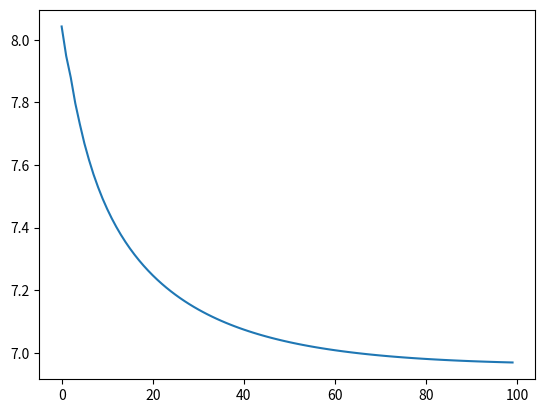

The script that saved this image:
import numpy as np
import pandas
import matplotlib.pyplot as plt

np.random.seed(3)
A = np.random.normal(0, 1, (20, 20))

v = np.random.normal(0, 1, (20))
#print(v)
e = [1] + [0]*19
#print(e)
cords1 = []
cords2 = []
iA = np.linalg.inv(A)
a = .01
for i in range(100):
    ATA = np.dot(np.transpose(A), A)
    ATAv = np.dot(ATA, v)
    ATe = np.dot(np.transpose(A), e)
    Av = np.dot(A, v)
    AAT = np.dot(A, np.transpose(A))
    AAT2 = np.dot(AAT, AAT)
    AveT = np.transpose(Av-e)
    Ave = Av-e
    # numerator = np.dot(Ave, np.dot(A, np.dot(np.transpose(A),Ave)))
    # denominator = 2*np.dot(Ave, np.dot(A, np.dot(np.transpose(A), np.dot(A, np.dot(np.transpose(A), Ave)))))
    # a = numerator/denominator

    v = v - a*(2*(ATAv) - 2*(ATe))

    cords2.append(np.linalg.norm(iA[0] - v))
    print(np.linalg.norm(iA[0] - v))
    cords1.append(np.square(np.linalg.norm(A*v-e)))
    #print(np.square(np.linalg.norm(Av-e)))



plt.plot(cords2)
plt.savefig("plot1.png")
